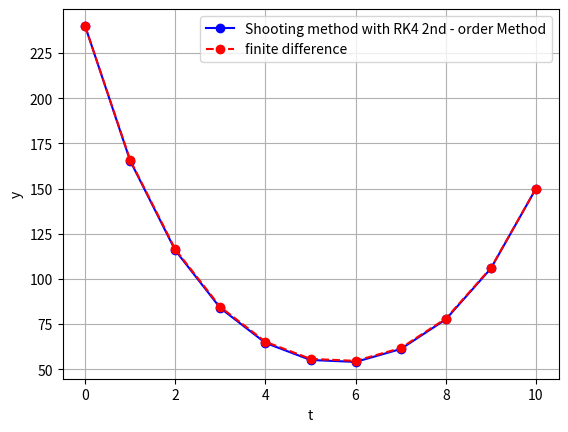
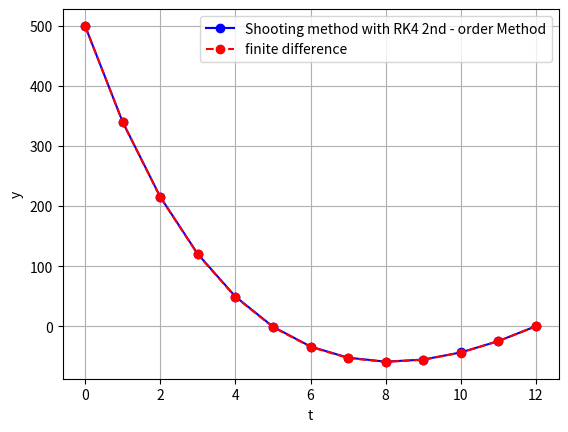

These charts were generated, in order, by the following Python code:
import math
import matplotlib.pyplot as plt
import numpy as np

# Reading a matrix
def txt_to_matrix(txt):
    with open(txt, "r") as file:
        lines = file.readlines()
        matrix = []
        for line in lines:
            str_row = line.split()
            row = list(map(float, str_row))
            matrix.append(row)
    return matrix

# Reading a vector
def txt_to_vector(txt):
    with open("vec_input.txt", "r") as v_file:
        vec = v_file.readlines()
        vector = [float(vec[i]) for i in range(len(vec))]
    return vector

# presentable matrix
def matrix_print(matrix):
    for row in matrix:
        print(", ".join(map(str, row)))

# minor for the determinant
def get_minor(matrix, row, col):
    minor = []
    for i in range(len(matrix)):
        if i == row:
            continue
        minor_row = []
        for j in range(len(matrix[i])):
            if j == col:
                continue
            minor_row.append(matrix[i][j])
        minor.append(minor_row)
    return minor

# determinant
def determinant(matrix):
    if len(matrix) == 2:
        return matrix[0][0] * matrix[1][1] - matrix[0][1] * matrix[1][0]
    det = 0
    for col in range(len(matrix)):
        minor = get_minor(matrix, 0, col)
        det += ((-1) ** col) * matrix[0][col] * determinant(minor)
    return det

# trace
def get_trace(matrix):
    trace = 0
    for i in range(len(matrix)):
        for j in range(len(matrix)):
            if i == j:
                trace += matrix[i][j]
    return(trace)

# multiplying matrix with a vector
def multiplying(matrix, vector):
    result = []
    for i in range(len(matrix)):
        vec_line = 0
        for j in range(len(matrix[i])):
            vec_line += matrix[i][j] * vector[j]
        result.append(vec_line)
    return result

# NMO
def my_nmo_base(x, t_0, v):
    t_squared = t_0 + (x ** 2)/(v ** 2)
    return math.sqrt(t_squared)

def vector_to_txt(vector):
    with open("mvm_out.txt", "w") as r_file:
        for i in vector:
            r_file.write(str(i) + "\n")

def bisection(function, a, b):
    if abs(a - b) < 10 ** -6:
        return round((a + b) / 2, 7)
    u = function(a)
    v = function(b)
    if u * v == 0:
        if u == 0:
            return a
        else:
            return b
    if u * v < 0:
        c = (a + b) / 2
        w = function(c)
        if u * w < 0:
            return bisection(function, a, c)
        else:
            return bisection(function, c, b)

def find_roots_with_bisection(function, start, end, step):
    # use different steps, to make sure you didnt miss a root
    roots = []
    for i in np.arange(start, end, step):
        if bisection(function, i, i + step) == None:
            continue
            # print(f"There are no roots between {i}, {i + step}")
        if bisection(function, i, i + step) in roots:
            continue
        roots.append(round(bisection(function, i, i + step), 5))
    print(f"Using Bisection, the roots between {start}, {end} are {roots}")

def numeric_derivative(function, x):
    return (function(x + 10 ** -7) - function(x)) / (10 ** -7)

def newton_raphson(function, x):
    x_new = x - (function(x) / numeric_derivative(function, x))
    if abs(x_new - x) < 10 ** -7:
        return x_new
    return newton_raphson(function, x_new)

def find_roots_with_newton_raphson(function, start, end, step):
    roots = []
    for i in np.arange(start, end, step):
        if round(newton_raphson(function, i),5) in roots:
            continue
        roots.append(round(newton_raphson(function, i), 5))
    print(f'Using Newton-Raphson, the roots between {start}, {end} are {roots}')

def synthetic_division(b_n, x):
    # creating lists
    c_n = []
    d_n = []
    c_n.append(b_n[0])
    for i in range(1, len(b_n) - 1):
        c_n.append(b_n[i] + x * c_n[i - 1])
    # c_n is ready, thus r_0 is:
    r_0 = b_n[-1] + x * c_n[-1]
    d_n.append(c_n[0])
    for i in range(1, len(c_n) - 1):
        d_n.append(c_n[i] + x * d_n[i - 1])
    # d_n is ready, thus r_1 is:
    r_1 = c_n[-1] + x * d_n[-1]
    # newton raphson with our r's:
    x_new = x - (r_0 / r_1)
    if abs(x_new - x) < 10 ** -7:
        return x_new
    else:
        return synthetic_division(b_n, x_new)

def find_roots_with_synthetic_division(b_n, start, end, step):
    roots = []
    for i in range(start, end, step):
        if i == 0:
            continue
        if round(synthetic_division(b_n, i), 5) in roots:
            continue
        roots.append(round(synthetic_division(b_n, i), 5))
    print(f'Using Synthetic Division, the roots between {start}, {end} are {roots}')

def present_function(function, start, end):
    x = np.linspace(start, end, 500)
    y = function(x)
    plt.plot(x, y, color='blue')
    plt.axhline(0, color='gray', linewidth=0.5)  # x-axis
    plt.axvline(0, color='gray', linewidth=0.5)  # y-axis
    plt.title("Plot of f(x)")
    plt.xlabel("x")
    plt.ylabel("f(x)")
    # plt.legend()
    plt.grid(True)
    plt.show()

def partial_derivative_dx(function, x, y):
    df_dx = (function(x + 1e-5, y) - function(x, y)) / 1e-5
    return df_dx

def partial_derivative_dy(function, x, y):
    df_dy = (function(x, y + 1e-5) - function(x, y)) / 1e-5
    return df_dy

def newton_raphson_2D(f, g, x, y, x0=None, y0=None):
    if x0 is None and y0 is None:
        x0, y0 = x, y
    df_dx = partial_derivative_dx(f, x, y)
    df_dy = partial_derivative_dy(f, x, y)
    dg_dx = partial_derivative_dx(g, x, y)
    dg_dy = partial_derivative_dy(g, x, y)
    x_new = x - ((f(x, y) * dg_dy) - g(x, y) * df_dy) / (df_dx * dg_dy - dg_dx * df_dy)
    y_new = y - ((g(x, y) * df_dx) - f(x, y) * dg_dx) / (df_dx * dg_dy - dg_dx * df_dy)
    if abs(x_new - x) and abs(y_new - y) < 10 ** -7:
        print(f'Using Newton-Raphson, the solution for starting point ({x0}, {y0}) is ({round(x_new, 5)}, {round(y_new, 5)})')
        return
    return newton_raphson_2D(f, g, x_new, y_new, x0, y0)



def present_function_3D(function):
    x = np.linspace(-10, 10, 50)
    y = np.linspace(-5, 5, 50)
    X, Y = np.meshgrid(x, y)
    Z = function(X, Y)
    fig = plt.figure()
    ax = fig.add_subplot(111, projection='3d')
    ax.plot_surface(X, Y, Z, cmap='Purples', edgecolor='none')
    ax.set_xlabel('X')
    ax.set_ylabel('Y')
    plt.show()

def partial_pivoting(matrix, vector):
    for j in range(len(matrix) - 1):
        max_row = j
        max_val = abs(matrix[j][j])
        for i in range(j + 1, len(matrix)):
            if abs(matrix[i][j]) > max_val:
                max_val = abs(matrix[i][j])
                max_row = i
        if max_row != j:
            matrix[j], matrix[max_row] = matrix[max_row], matrix[j]
            vector[j], vector[max_row] = vector[max_row], vector[j]
    return matrix, vector

def gauss(matrix, vector):
    matrix, vector = partial_pivoting(matrix, vector)
    for i in range(len(matrix)):
        pivot = matrix[i][i]
        for j in range(i, len(matrix)):
            matrix[i][j] = matrix[i][j] / pivot
        vector[i] = vector[i] / pivot
        for k in range(i + 1, len(matrix)):
            factor = matrix[k][i]
            for j in range(i, len(matrix)):
                matrix[k][j] = matrix[k][j] - (factor * matrix[i][j])
            vector[k] = vector[k] - (factor * vector[i])
    result = [0 for _ in range(len(matrix))]
    for i in range(len(matrix) - 1, -1, -1):
        result[i] = vector[i] - sum(matrix[i][j] * result[j] for j in range(i + 1, len(matrix)))
    return [round(x, 5) for x in result]

def gauss_seidel(matrix, vector, x=None):
    if x is None:
        x = np.random.rand(len(matrix))
    matrix, vector = partial_pivoting(matrix, vector)
    reference_x = x.copy()
    for i in range(len(matrix)):
        sum = 0
        for j in range(len(matrix)):
            if j == i:
                continue
            sum += matrix[i][j] * x[j]
        x[i] = (vector[i] - sum) / matrix[i][i]
    for i in range(len(x)):
        if abs(x[i] - reference_x[i]) > (10 ** -5):
            return gauss_seidel(matrix, vector, x)
        return [round(i, 3) for i in x]

def LU_Decomposition(matrix):
    L = np.identity(len(matrix))
    U = np.zeros([len(matrix), len(matrix)])
    for j in range(len(matrix)):
        for i in range(len(matrix)):
            if i <= j:
                U[i][j] = matrix[i][j] - sum(L[i][k] * U[k][j] for k in range(i))
            if i > j:
                L[i][j] = (matrix[i][j] - sum(L[i][k] * U[k][j] for k in range(j))) / U[j][j]
    return L, U

def solve_with_LU(matrix, vector):
    L, U = LU_Decomposition(matrix)
    y = [vector[0] / L[0][0] for _ in range(len(matrix))]
    for i in range(1, len(matrix)):
        y[i] = (vector[i] - sum(L[i][j] * y[j] for j in range(i))) / L[i][i]
    result = [y[-1] / U[-1][-1] for _ in range(len(matrix))]
    for i in range(len(matrix) - 1, -1, -1):
        result[i] = (y[i] - sum(U[i][j] * result[j] for j in range(i + 1, len(matrix)))) / U[i][i]
    return [round(x, 4) for x in result]

def inverse_matrix(matrix):
    inv_mat = np.zeros([len(matrix), len(matrix)])
    for i in range(len(matrix)):
        I = [0 for _ in range(len(matrix))]
        I[i] = 1
        x = solve_with_LU(matrix, I)
        for k in range(len(matrix)):
            inv_mat[k][i] = x[k]
    return inv_mat

def multiplying_matrix(matrix_1, matrix_2):
    result = np.zeros([len(matrix_1), len(matrix_1)])
    for i in range(len(matrix_1)):
        for j in range(len(matrix_1)):
            for k in range(len(matrix_1)):
                result[i][j] += matrix_1[i][k] * matrix_2[k][j]
    return result

def direct_method(x_points, y_points, x):
    matrix = np.ones((len(x_points), len(x_points)))
    for i in range(len(x_points)):
        for j in range(1, len(x_points)):
            matrix[i][j] = x_points[i] ** j
    a = solve_with_LU(matrix, y_points)
    result = a[0]
    for i in range(1, len(a)):
        result += a[i] * (x ** i)
    return result

def lagrange_l_polynom(x_points, i, x):
    l = 1
    for j in range(len(x_points)):
        if j == i:
            continue
        l *= (x - x_points[j]) / (x_points[i] - x_points[j])
    return l

def lagrange(x_points, y_points, x):
    result = 0
    for i in range(len(x_points)):
        result += lagrange_l_polynom(x_points, i, x) * y_points[i]
    return result

def lagrange_polynom(x_points, y_points):
    return lambda x: lagrange(x_points, y_points, x)

def present_polynom(function, x_points, y_points):
    x = np.linspace(min(x_points) - 0.01, max(x_points) + 0.01, 500)
    f_x = [function(p) for p in x]
    plt.plot(x, y_points, color='blue', label='Lagrange interpolation')
    plt.scatter(x_points, y_points, color='red', label='Original Points')
    plt.axhline(0, color='gray', linewidth=0.5)
    plt.axvline(0, color='gray', linewidth=0.5)
    plt.title("Lagrange Interpolation Polynomial")
    plt.xlabel("x")
    plt.ylabel("f(x)")
    plt.legend()
    plt.grid(True)
    plt.show()

def banded_system(mat, res):
    for i in range(1, len(mat)):
        mat[i][i] -= mat[i - 1][i] * (mat[i][i - 1] / mat[i - 1][i - 1])
        res[i] -= res[i - 1] * (mat[i][i - 1] / mat[i - 1][i - 1])
        mat[i][i - 1] = 0
    x = [res[i] / mat[i][i] for i in range(len(mat))]
    for i in range(len(mat) - 2, -1, -1):
        x[i] = (res[i] - mat[i][i + 1] * x[i + 1]) / mat[i][i]
    return [round(i, 7) for i in x]

def cubic_spline_parameters(x_points, y_points):
    h = [x_points[i + 1] - x_points[i] for i in range(len(x_points) - 1)]
    u = [2 * (h[i] + h[i - 1]) for i in range(1, len(h))] # the length might be too long
    k = [(y_points[i + 1] - y_points[i]) / h[i] for i in range(len(h))]
    v = [6 * (k[i] - k[i - 1]) for i in range(1, len(k))]
    return h, u, v

def m_cubic_splines(x_points, y_points):
    h, u, v = cubic_spline_parameters(x_points, y_points)
    mat = np.zeros((len(u), len(u)))
    for i in range(len(u)):
        mat[i][i] = u[i]
    for i in range(len(u) - 1):
        mat[i][i + 1] = h[i + 1]
        mat[i + 1][i] = h[i + 1]
    return [0] + banded_system(mat, v) + [0], h

def cubic_spline_coeff(x_points, y_points):
    m, h = m_cubic_splines(x_points, y_points)
    a = [(m[i + 1] - m[i]) / (6 * h[i]) for i in range(len(h))]
    b = [(m[i] * x_points[i + 1] - m[i + 1] * x_points[i]) / (2 * h[i]) for i in range(len(m) - 1)]
    c = [((m[i + 1] * 3 * (x_points[i] ** 2) - m[i] * 3 * (x_points[i + 1] ** 2)) + (6 * (y_points[i + 1] - y_points[i])) + ((h[i] ** 2) * (m[i] - m[i + 1]))) / (6 * h[i]) for i in range(len(m) - 1)]
    d = [(m[i] * (x_points[i + 1] ** 3) - m[i + 1] * (x_points[i] ** 3) + 6 * (x_points[i + 1] * y_points[i] - x_points[i] * y_points[i + 1]) + (h[i] ** 2) * (m[i + 1] * x_points[i] - m[i] * x_points[i + 1])) / (6 * h[i]) for i in range(len(m) - 1)]
    s = []
    for i in range(len(a)):
        s_use = [a[i], b[i], c[i], d[i]]
        s.append(s_use)
    return s

def cubic_spline_function_result(x_points, y_points, x):
    s = cubic_spline_coeff(x_points, y_points)
    for i in range(len(x_points) - 1):
        if x_points[i] < x < x_points[i + 1]:
            result = 0
            for j in range(len(s[0])):
                result += s[i][j] * (x ** (len(s[0]) - 1 - j))
            return result

def cubic_spline_function(x_points, y_points):
    return lambda x: cubic_spline_function_result(x_points, y_points, x)

def cubic_spline_derivative_result(x_points, y_points, x):
    s = cubic_spline_coeff(x_points, y_points)
    for i in range(len(x_points) - 1):
        if x_points[i] < x < x_points[i + 1]:
            result = (3 * s[i][0] * (x ** 2)) + (2 * s[i][1] * x) + s[i][2]
            return result

def cubic_spline_derivative(x_points, y_points):
    return lambda x: cubic_spline_derivative_result(x_points, y_points, x)

def cubic_spline_second_derivative_result(x_points, y_points, x):
    s = cubic_spline_coeff(x_points, y_points)
    for i in range(len(x_points) - 1):
        if x_points[i] < x < x_points[i + 1]:
            result = (6 * s[i][0] * x) + (2 * s[i][1])
            return result

def cubic_spline_second_derivative(x_points, y_points):
    return lambda x: cubic_spline_second_derivative_result(x_points, y_points, x)

def first_order_spline_coeffs(x_points, y_points):
    h = [y_points[i + 1] - y_points[i] for i in range(len(y_points) - 1)]
    k = [x_points[i + 1] - x_points[i] for i in range(len(y_points) - 1)]
    a = [h[i] / k[i] for i in range(len(y_points) - 1)]
    b = [y_points[i] - x_points[i] * (h[i] / k[i]) for i in range(len(y_points) - 1)]
    return a, b

def first_order_spline_result(x_points, y_points, x):
    a, b = first_order_spline_coeffs(x_points, y_points)
    for i in range(len(x_points) - 1):
        if x_points[i] < x < x_points[i + 1]:
            return a[i] * x + b[i]

def first_order_spline(x_points, y_points):
    return lambda x: first_order_spline_result(x_points, y_points, x)

def hermite_result(x_points, y_points, tension, x):
    v_in = [tension * (y_points[i + 1] - y_points[i - 1]) for i in range(1, len(y_points) - 1)]
    v = [(y_points[1] - y_points[0]) * tension] + v_in + [(y_points[-1] - y_points[-2]) * tension]
    for i in range(len(x_points) - 1):
        if x_points[i] <= x <= x_points[i + 1]:
            new_x = (x - x_points[i]) / (x_points[i + 1] - x_points[i])
            H_0 = (2 * new_x ** 3) - (3 * new_x ** 2) + 1
            H_1 = (new_x ** 3) - (2 * new_x ** 2) + new_x
            H_2 = (-2 * new_x ** 3) + (3 * new_x ** 2)
            H_3 = (new_x ** 3) - (new_x ** 2)
            return H_0 * y_points[i] + H_1 * v[i] + H_2 * y_points[i + 1] + H_3 * v[i + 1]

def Hermite(x_points, y_points, tension):
    return lambda x: hermite_result(x_points, y_points, tension, x)

def trapeze_method(function, limits, dividing_steps):
    x = [limits[0] + ((limits[1] - limits[0]) / (dividing_steps - 1)) * i for i in range(dividing_steps)]
    h = (limits[1] - limits[0]) / (dividing_steps - 1)
    return sum((h / 2) * (function(x[i]) + function(x[i + 1])) for i in range(len(x) - 1))

def simpson_1_3_combined(function, limits, dividing_steps):
    x = np.linspace(limits[0], limits[1], dividing_steps)
    h = (limits[1] - limits[0]) / dividing_steps
    result = function(x[0]) + function(x[-1])
    for i in range(1, len(x) - 1):
        if i % 2 == 0:
            result += (function(x[i]) * 2)
        else:
            result += (function(x[i]) * 4)
    return (h / 3) * result

def simpson_3_8_combined(function, limits, analytic_result, iteration=1):
    x = np.linspace(limits[0], limits[1], iteration * 3 + 1)
    h = (limits[1] - limits[0]) / (iteration * 3)
    result = function(x[0]) + function(x[-1])
    for i in range(1, len(x) - 1):
        if i % 3 == 0:
            result += (function(x[i]) * 2)
        else:
            result += (function(x[i]) * 3)
    if abs(((3 * h) / 8) * result - analytic_result) > 10 ** -5:
        return simpson_3_8_combined(function, limits, analytic_result, iteration + 1)
    return ((3 * h) / 8) * result, iteration

def trapeze_combined(function, limits, n):
    h = (limits[1] - limits[0]) / n
    x = np.linspace(limits[0], limits[1], n)
    result = function(limits[0]) + function(limits[1]) + sum(2 * function(x[i]) for i in range(1, len(x) - 1))
    return (h / 2) * result

def romberg_loop(function, limits, analytic_result):
    mat = [[]]
    for i in range(200):
        mat.append([0] * (len(mat[0]) + 1))
        for row in mat[:-1]:
            row.append(0)
        n = 2 ** i
        mat[i][0] = trapeze_combined(function, limits, n)
        for k in range(1, i + 1):
            mat[i][k] = (4 ** k * mat[i][k - 1] - mat[i - 1][k - 1]) / ((4 ** k) - 1)
        if i > 0 and abs(mat[i][i] - analytic_result) < 10 ** -3:
            return mat[i][i], i

def romberg_recursion(function, limits, analytic_result, mat=None, i=0):
    if mat is None:
        mat = [[]]
    mat.append([0] * (len(mat[0]) + 1))
    for row in mat[:-1]:
        row.append(0)
    n = 2 ** i
    mat[i][0] = trapeze_combined(function, limits, n)
    for k in range(1, i + 1):
        mat[i][k] = (4 ** k * mat[i][k - 1] - mat[i - 1][k - 1]) / ((4 ** k) - 1)
    if abs(mat[i][i] - analytic_result) > 10 ** -3:
        return romberg_recursion(function, limits, analytic_result, mat, i + 1)
    return mat[i][i], i

def quad_function(function, limits):
    a = ((limits[1] - limits[0]) / 2)
    b = ((limits[1] + limits[0]) / 2)
    return lambda t: (function((a * t) + b)) * a

quad_table = [[0.57735026, -0.57735026, 1, 1], [0.77459667, -0.77459667, 0, 0.88888889, 0.55555555, 0.55555555], [0.86113631, -0.86113631, 0.33998104, -0.33998104, 0.65214515, 0.65214515, 0.34785485, 0.34785485], [0.90617985, -0.90617985, 0.53846931, -0.53846931, 0, 0.56888889, 0.47862867, 0.47862867, 0.23692689, 0.23692689], [0.93246951, -0.93246951, 0.66120939, -0.66120939, 0.23861918, -0.23861918, 0.46791393, 0.46791393, 0.36076157, 0.36076157, 0.17132449, 0.17132449], [0.94910791, -0.94910791, 0.74153119, -0.74153119, 0.40584515, -0.40584515, 0, 0.41795918, 0.38183005, 0.38183005, 0.27970539, 0.27970539, 0.12948497, 0.12948497], [0.96028986, -0.96028986, 0.79666648, -0.79666648, 0.52553241, -0.52553241, 0.18343464, -0.18343464, 0.36268378, 0.36268378, 0.31370665, 0.31370665, 0.22238103, 0.22238103, 0.10122854, 0.10122854], [0.97390653, -0.97390653, 0.86506337, -0.86506337, 0.67940957, -0.67940957, 0.43339539, -0.43339539, 0.14887434, -0.14887434, 0.29552422, 0.29552422, 0.26926672, 0.26926672, 0.21908636, 0.21908636, 0.14945135, 0.14945135, 0.06667134, 0.06667134]]

def open_quad(function, limits, analytic_result, iteration = 0):
    table = quad_table
    g = quad_function(function, limits)
    result = sum(g(table[iteration][i]) * table[iteration][len(table[iteration]) - 1 - i] for i in range(len(table[iteration]) // 2))
    if abs(result - analytic_result) > 10 ** -5 and iteration < 7:
        return open_quad(function, limits, analytic_result, iteration + 1)
    return result, iteration

def simpson_3_over_8(function, limits):
    h = (limits[1] - limits[0]) / 6
    a_1 = (limits[0] + limits[1]) / 2
    return h * (function(limits[0]) + function(a_1) + function(limits[1]))

def finite_diff_order_4_error(function, x, h):
    forward = (-25 * function(x) + 48 * function(x + h) - 36 * function(x + (2 * h)) + 16 * function(x + (3 * h)) - 3 * function(x + (4 * h))) / (12 * h)
    backward = (25 * function(x) - 48 * function(x - h) + 36 * function(x - (2 * h)) - 16 * function(x - (3 * h)) + 3 * function(x - (4 * h))) / (12 * h)
    centered = (8 * function(x + h) - 8 * function(x - h) - function(x + (2 * h)) + function(x - (2 * h))) / (12 * h)
    return forward, backward, centered

def euler_method(dy_dx, initial_x, initial_y, final_x, h, x_results=None, y_results=None):
    if x_results is None:
        x_results = [initial_x]
        y_results = [initial_y]
    x_results.append(initial_x + h)
    y_results.append(initial_y + h * dy_dx(initial_x, initial_y))
    if round(initial_x + h, 3) == final_x:
        return x_results, y_results
    return euler_method(dy_dx, initial_x + h, initial_y + h * dy_dx(initial_x, initial_y), final_x, h, x_results, y_results)

def present_euler(dy_dx, initial_x, initial_y, final_x, h):
    x_vals, y_vals = euler_method(dy_dx, initial_x, initial_y, final_x, h)
    plt.plot(x_vals, y_vals, marker='o', linestyle='-', color='blue', label="Euler's Method")
    plt.xlabel('x')
    plt.ylabel('y')
    plt.title("Euler's Method Approximation")
    plt.grid(True)
    plt.legend()
    plt.show()

def euler_2nd_order(dv_dt, initial_t, initial_v, initial_y, final_t, h, t_results=None, y_results=None, v_results=None):
    if t_results is None:
        t_results = [initial_t]
        v_results = [initial_v]
        y_results = [initial_y]
    t_results.append(initial_t + h)
    v_results.append(initial_v + h * dv_dt(initial_t, initial_v, initial_y))
    y_results.append(initial_y + h * initial_v)
    if round(initial_t + h, 3) == final_t:
        return [round(t, 4) for t in t_results], [round(v, 4) for v in v_results], [round(y, 4) for y in y_results]
    return euler_2nd_order(dv_dt, initial_t + h, initial_v + h * dv_dt(initial_t, initial_v, initial_y), initial_y + h * initial_v, final_t, h, t_results, y_results, v_results)

def present_euler_2nd(dv_dt, initial_t, initial_v, initial_y, final_t, h):
    t_vals, v_vals, y_vals = euler_2nd_order(dv_dt, initial_t, initial_v, initial_y, final_t, h)
    plt.plot(t_vals, y_vals, marker='o', linestyle='-', color='blue', label="Euler's 2nd Method")
    plt.xlabel('t')
    plt.ylabel('y')
    plt.title("Euler's 2nd Method Approximation")
    plt.grid(True)
    plt.legend()
    plt.show()
def runga_kutta_2nd_order(dy_dx, x, y, final_x, h, x_results=None, y_results=None):
    if x_results is None:
        x_results = [x]
        y_results = [y]
    f_i = dy_dx(x, y)
    y_i = (h / 2) * (f_i + dy_dx(x + h, y + h * f_i)) + y
    x_results.append(round(x + h, 5))
    y_results.append(y_i)
    if round(x + h, 3) == final_x:
        return x_results, y_results
    return runga_kutta_2nd_order(dy_dx, x + h, y_i, final_x, h, x_results, y_results)

def present_rk_2(dy_dx, initial_x, initial_y, final_x, h):
    x_vals, y_vals = runga_kutta_2nd_order(dy_dx, initial_x, initial_y, final_x, h)
    plt.plot(x_vals, y_vals, marker='o', linestyle='-', color='blue', label="RK2 Method")
    plt.xlabel('x')
    plt.ylabel('y')
    plt.title("RK2 Approximation")
    plt.grid(True)
    plt.legend()
    plt.show()

def runga_kutta_4th_order(dy_dx, x, y, final_x, h, x_results=None, y_results=None):
    if x_results is None:
        x_results = [x]
        y_results = [y]
    F1 = dy_dx(x, y)
    F2 = dy_dx(x + (h / 2), y + (h / 2) * F1)
    F3 = dy_dx(x + (h / 2), y + (h / 2) * F2)
    F4 = dy_dx(x + h, y + h * F3)
    y_i = y + (h / 6) * (F1 + 2 * (F2 + F3) + F4)
    x_results.append(round(x + h, 5))
    y_results.append(y_i)
    if round(x + h, 3) == final_x:
        return x_results, y_results
    return runga_kutta_4th_order(dy_dx, x + h, y_i, final_x, h, x_results, y_results)

def present_rk_4(dy_dx, initial_x, initial_y, final_x, h):
    x_vals, y_vals = runga_kutta_4th_order(dy_dx, initial_x, initial_y, final_x, h)
    plt.plot(x_vals, y_vals, marker='o', linestyle='-', color='blue', label="Euler's Method")
    plt.xlabel('x')
    plt.ylabel('y')
    plt.title("Euler's Method Approximation")
    plt.grid(True)
    plt.legend()
    plt.show()

def runga_kutta_4_order_2nd(dv_dt, initial_t, initial_v, initial_y, final_t, h, t_results=None, v_results=None, y_results=None):
    if t_results is None:
        t_results = [initial_t]
        v_results = [initial_v]
        y_results = [initial_y]
    F1_y = initial_v
    F1_v = dv_dt(initial_t, initial_v, initial_y)
    F2_y = initial_v + (h / 2) * F1_v
    F2_v = dv_dt(initial_t + (h / 2), initial_v + (h / 2) * F1_v, initial_y + (h / 2) * F1_y)
    F3_y = initial_v + (h / 2) * F2_v
    F3_v = dv_dt(initial_t + (h / 2), initial_v + (h / 2) * F2_v, initial_y + (h / 2) * F2_y)
    F4_y = initial_v + h * F3_v
    F4_v = dv_dt(initial_t + h, initial_v + h * F3_v, initial_y + h * F3_y)
    y_next = initial_y + (h / 6) * (F1_y + 2 * (F2_y + F3_y) + F4_y)
    v_next = initial_v + (h / 6) * (F1_v + 2 * (F2_v + F3_v) + F4_v)
    t_results.append(round(initial_t + h, 5))
    v_results.append(v_next)
    y_results.append(y_next)
    if round(initial_t + h, 3) == final_t:
        return t_results, v_results, y_results
    return runga_kutta_4_order_2nd(dv_dt, initial_t + h, v_next, y_next, final_t, h, t_results, v_results, y_results)

def present_RK4_2nd(dv_dt, initial_t, initial_v, initial_y, final_t, h):
    t_vals, v_vals, y_vals = runga_kutta_4_order_2nd(dv_dt, initial_t, initial_v, initial_y, final_t, h)
    plt.plot(t_vals, y_vals, marker='o', linestyle='-', color='blue', label="RK4 2nd - order Method")
    plt.xlabel('t')
    plt.ylabel('y')
    plt.title("RK4 Method Approximation")
    plt.grid(True)
    plt.legend()
    plt.show()

def adams_4_with_rk_4(dy_dx, x, y, final_x, h, x_results=None, y_results=None):
    if x_results is None:
        x_results, y_results = runga_kutta_4th_order(dy_dx, x, y, x + (3 * h), h)
    f1 = dy_dx(x_results[-1], y_results[-1])
    f2 = dy_dx(x_results[-2], y_results[-2])
    f3 = dy_dx(x_results[-3], y_results[-3])
    f4 = dy_dx(x_results[-4], y_results[-4])
    y_pre = y_results[-1] + (h / 24) * (55 * f1 - 59 * f2 + 37 * f3 - 9 * f4)
    y_cor_1 = y_results[-1] + (h / 24) * (9 * dy_dx(x_results[-1] + h, y_pre) + 19 * f1 - 5 * f2 + f3)
    y_cor_2 = y_results[-1] + (h / 24) * (9 * dy_dx(x_results[-1] + h, y_cor_1) + 19 * f1 - 5 * f2 + f3)
    y_cor_3 = y_results[-1] + (h / 24) * (9 * dy_dx(x_results[-1] + h, y_cor_2) + 19 * f1 - 5 * f2 + f3)
    x_results.append(x_results[-1] + h)
    y_results.append(y_cor_3)
    if round(x_results[-1], 3) == final_x:
        return x_results, y_results
    return adams_4_with_rk_4(dy_dx, x + h, y_cor_3, final_x, h, x_results, y_results)

def present_adams_4_with_rk_4(dy_dx, initial_x, initial_y, final_x, h):
    x_vals, y_vals = adams_4_with_rk_4(dy_dx, initial_x, initial_y, final_x, h)
    plt.plot(x_vals, y_vals, marker='o', linestyle='-', color='blue', label="Euler's Method")
    plt.xlabel('x')
    plt.ylabel('y')
    plt.title("Adam's Approximation")
    plt.grid(True)
    plt.legend()
    plt.show()

def leapfrog(dv_dt, initial_t, initial_v, initial_y, h, final_t, t_results=None, y_results=None):
    if t_results is None:
        t_results = [initial_t]
        y_results = [initial_y]
    half_step_v = initial_v + (h / 2) * dv_dt(initial_t, initial_v, initial_y)
    next_y = initial_y + half_step_v * h
    t_results.append(round(initial_t + h, 4))
    y_results.append(round(next_y, 5))
    if round(initial_t + h, 3) == final_t:
        return t_results, y_results
    full_step_v = half_step_v + (h / 2) * dv_dt(initial_t + h, half_step_v, next_y)
    return leapfrog(dv_dt, initial_t + h, full_step_v, next_y, h, final_t, t_results, y_results)

def present_leapfrog(dv_dt, initial_t, initial_v, initial_y, h, final_t):
    t_vals, y_vals = leapfrog(dv_dt, initial_t, initial_v, initial_y, h, final_t)
    plt.plot(t_vals, y_vals, marker='o', linestyle='-', color='blue', label="Leapfrog Method")
    plt.xlabel('t')
    plt.ylabel('y')
    plt.title("Leapfrog Method Approximation")
    plt.grid(True)
    plt.legend()
    plt.show()

def finite_diff_2nd_ODE(p_x, q_x, r_x, x_0, y_0, x_n, y_n, h):
    n = int((x_n - x_0) / h)
    mat = np.zeros([n - 1, n - 1])
    for i in range(n - 1):
        for j in range(n - 1):
            if i == j:
                mat[i][j] = -(2 + (h ** 2) * q_x(x_0 + (i + 1) * h))
            if i == (j - 1):
                mat[i][j] = (1 - (h / 2) * p_x(x_0 + (i + 1) * h))
            if (i - 1) == j:
                mat[i][j] = (1 + (h / 2) * p_x(x_0 + (i + 1) * h))
    res = [(h ** 2) * r_x(x_0 + (1 + i) * h) for i in range(n - 1)]
    res[0] -= y_0 * (1 + (h / 2) * p_x(x_0 + h))
    res[n - 2] -= y_n * (1 - (h / 2) * p_x(x_n - h))
    vec = banded_system(mat, res)
    return [x_0 + i * h for i in range(n + 1)], [y_0] + vec + [y_n]

def present_finite_diff(p_x, q_x, r_x, x_0, y_0, x_n, y_n, h):
    t_vals, y_vals = finite_diff_2nd_ODE(p_x, q_x, r_x, x_0, y_0, x_n, y_n, h)
    plt.plot(t_vals, y_vals, marker='o', linestyle='-', color='blue', label="finite_diff Method")
    plt.xlabel('t')
    plt.ylabel('y')
    plt.title("finite_diff Approximation")
    plt.grid(True)
    plt.legend()
    plt.show()

def shooting_with_RK4(dv_dt, initial_t, initial_y, final_t, final_y, h, tol=10**-5, first_guess=None, second_guess=None):
    if first_guess is None:
        first_guess = initial_y
        second_guess = initial_y + h
    t_first, v_first, y_first = runga_kutta_4_order_2nd(dv_dt, initial_t, first_guess, initial_y, final_t, h)
    t_second, v_second, y_second = runga_kutta_4_order_2nd(dv_dt, initial_t, second_guess, initial_y, final_t, h)
    first_error = y_first[-1] - final_y
    second_error = y_second[-1] - final_y
    next_guess = second_guess - second_error * ((second_guess - first_guess) / (second_error - first_error))
    t_next, v_next, y_next = runga_kutta_4_order_2nd(dv_dt, initial_t, next_guess, initial_y, final_t, h)
    if abs(y_next[-1] - final_y) < tol:
        return t_next, y_next
    return shooting_with_RK4(dv_dt, initial_t, initial_y, final_t, final_y, h, tol, second_guess, next_guess)

# def q_1(x, t, y):
#     return 0.15 * y
# print(shooting_with_RK4(q_1, 0, 240, 10, 150, 1))
def present_shooting_with_RK4_2nd(dv_dt, initial_t, initial_y, final_t, final_y, h):
    t_vals, y_vals = shooting_with_RK4(dv_dt, initial_t, initial_y, final_t, final_y, h)
    plt.plot(t_vals, y_vals, marker='o', linestyle='-', color='blue', label="Shooting method with RK4 2nd - order Method")
    plt.xlabel('t')
    plt.ylabel('y')
    plt.title("Shooting Method with RK4 Approximation")
    plt.grid(True)
    plt.legend()
    plt.show()
# present_shooting_with_RK4_2nd(q_1, 0, 240, 10, 150, 1)

def present_everything(dv_dt, initial_t, initial_y, final_t, final_y, h, p_x, q_x, r_x):
    t_vals, y_vals = shooting_with_RK4(dv_dt, initial_t, initial_y, final_t, final_y, h)
    t, y = finite_diff_2nd_ODE(p_x, q_x, r_x, initial_t, initial_y, final_t, final_y, h)
    plt.plot(t_vals, y_vals, marker='o', linestyle='-', color='blue', label="Shooting method with RK4 2nd - order Method")
    plt.plot(t, y, marker='o', linestyle='--', color='red', label="finite difference")
    plt.xlabel('t')
    plt.ylabel('y')
    # plt.title("Shooting Method with RK4 Approximation")
    plt.grid(True)
    plt.legend()
    plt.show()
def q_1(x):
    return 0.15
def q_2(x):
    return 0
def p_1(x):
    return 0
def p_2(x):
    return -12.5 / 70
def r_1(x):
    return 0
def r_2(x):
    return 9.81
def dv_dt_1(x, v, y):
    return 0.15 * y
def dv_dt_2(x, v, y):
    return 9.81 - (12.5 / 70) * v

present_everything(dv_dt_1, 0, 240, 10, 150, 1, p_1, q_1, r_1)
present_everything(dv_dt_2, 0, 500, 12, 0, 1, p_2, q_2, r_2)
